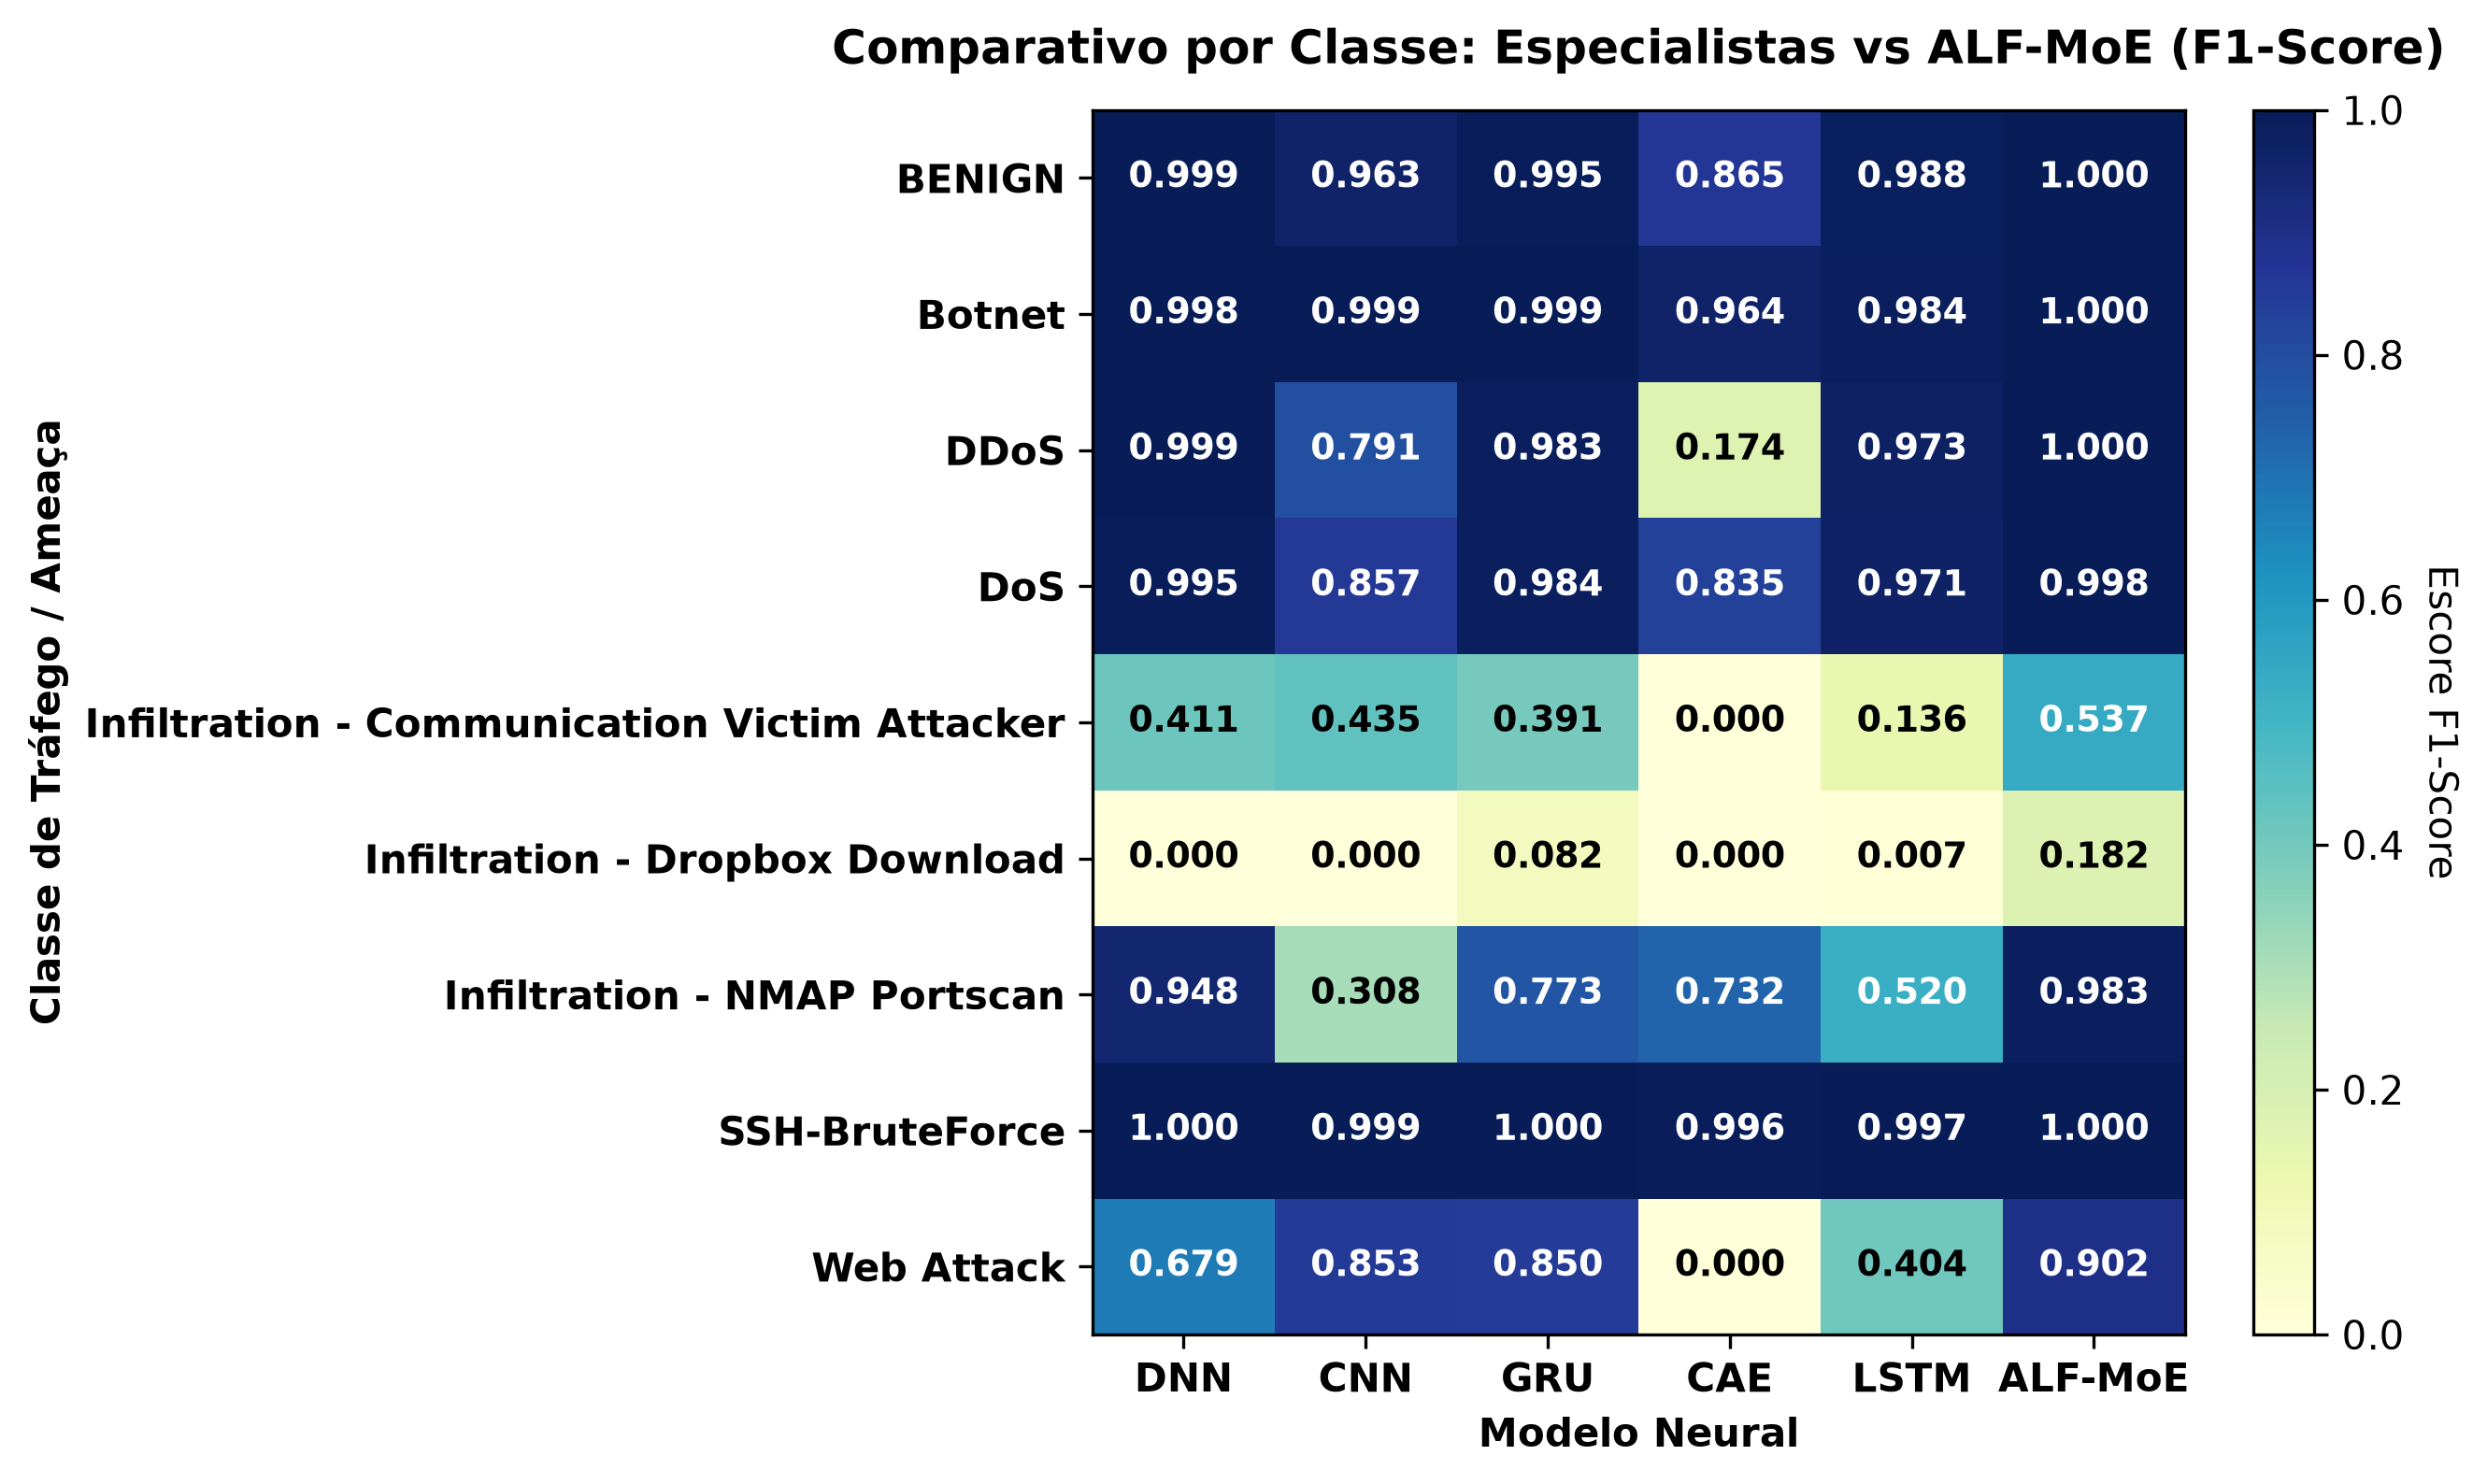

The file beside this chart, header and first rows:
, DNN, CNN, GRU, CAE, LSTM, ALF-MoE
BENIGN, 0.9988, 0.9627, 0.9952, 0.8652, 0.9879, 0.9996
Botnet, 0.9983, 0.999, 0.9993, 0.9643, 0.9836, 0.9999
DDoS, 0.9992, 0.7913, 0.9829, 0.1743, 0.9733, 0.9997
DoS, 0.9953, 0.8566, 0.9837, 0.8348, 0.9708, 0.9983
Infiltration - Communication Victim Atta…, 0.4105, 0.4353, 0.3911, 0.0, 0.1363, 0.5369
Infiltration - Dropbox Download, 0.0, 0.0, 0.08163, 0.0, 0.007168, 0.1818
Infiltration - NMAP Portscan, 0.9477, 0.3083, 0.7732, 0.7316, 0.5203, 0.9831
SSH-BruteForce, 0.9997, 0.9987, 0.9998, 0.996, 0.9965, 1
Web Attack, 0.679, 0.8527, 0.8504, 0.0, 0.4043, 0.9016
